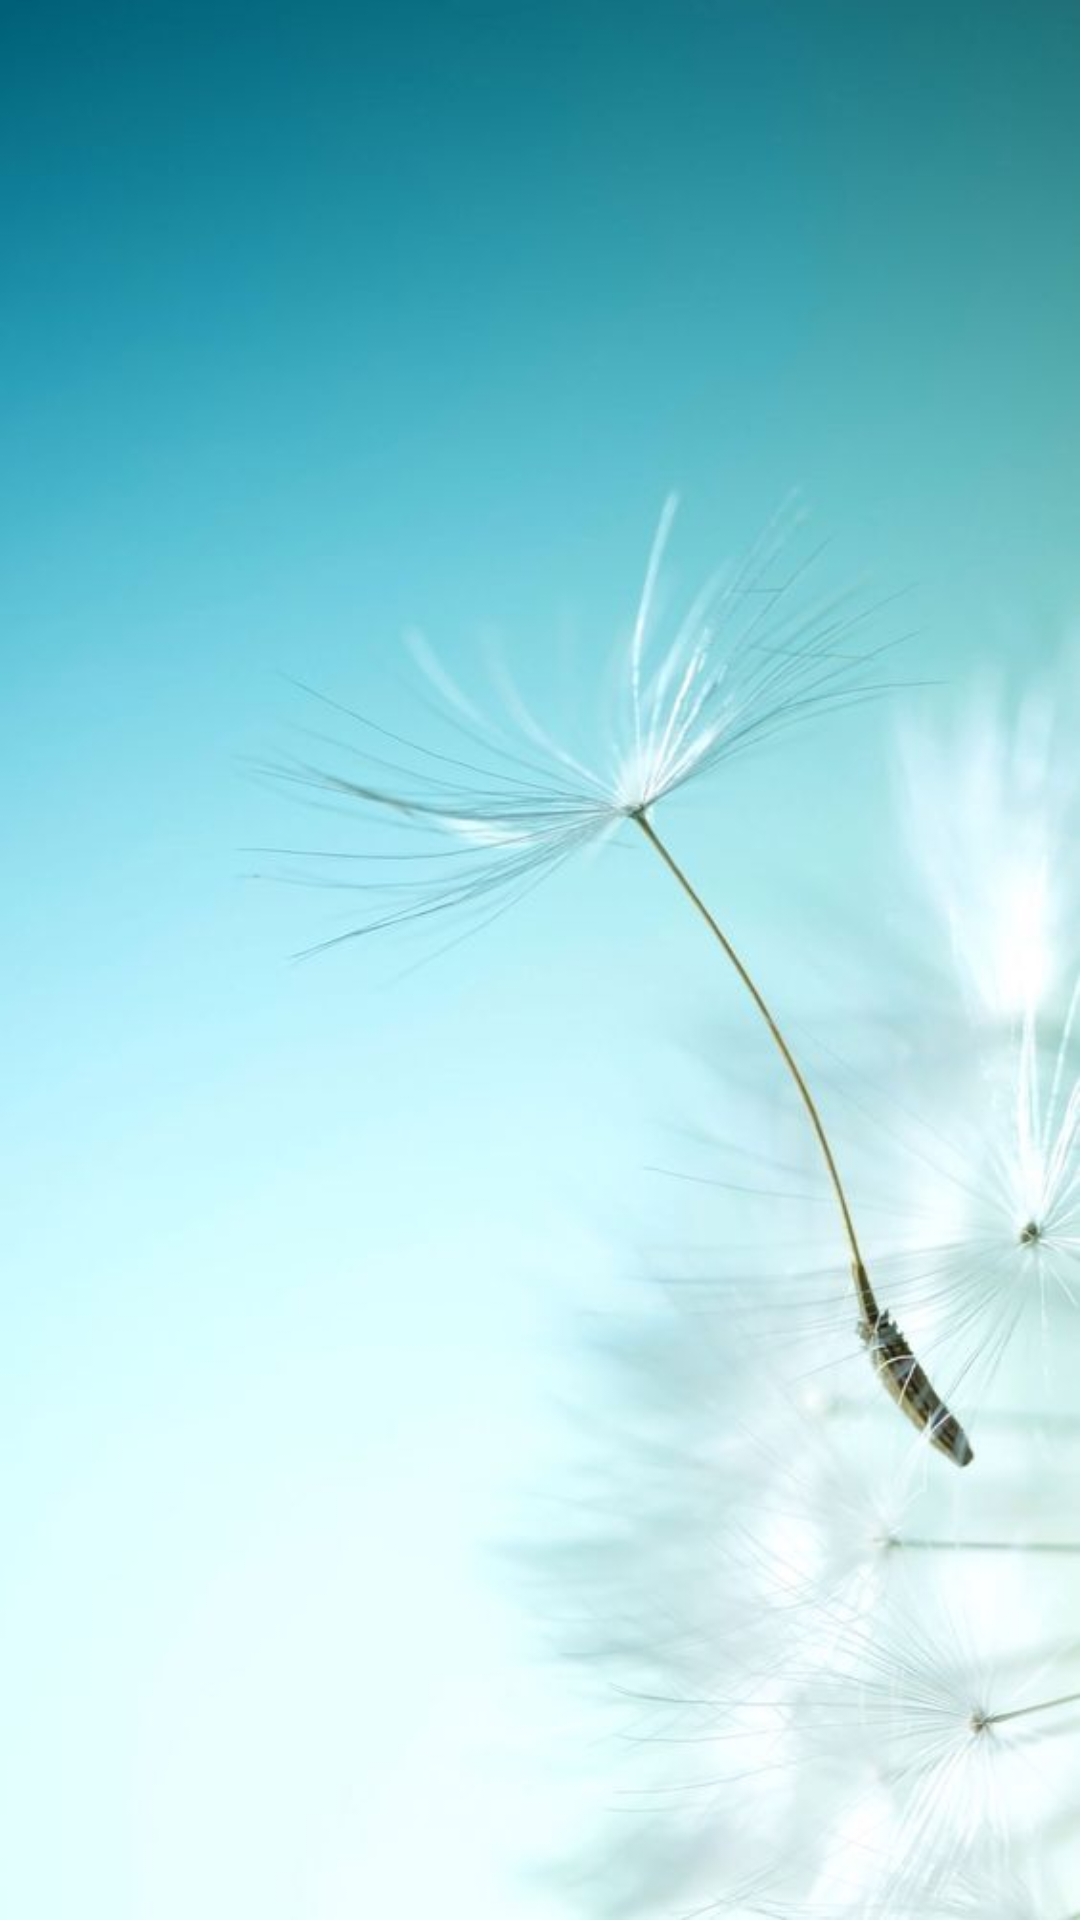

This screen was rendered from an Android layout file. Write that file and the resources it references.
<!-- AndroidManifest.xml: activity theme SplashTheme -->
<!-- res/layout/activity_splashscreen.xml -->
<?xml version="1.0" encoding="utf-8"?>
<android.support.constraint.ConstraintLayout
        xmlns:android="http://schemas.android.com/apk/res/android"
        xmlns:tools="http://schemas.android.com/tools"
        android:layout_width="match_parent"
        android:layout_height="match_parent"
        tools:context=".SplashScreenActivity">

<ImageView
        android:src="@drawable/blow"
        android:scaleType="fitXY"
        android:layout_width="match_parent"
        android:layout_height="match_parent"/>

</android.support.constraint.ConstraintLayout>
<!-- resources referenced by this layout -->
<resources>
  <!-- drawable blow: jpg bitmap (drawable, 29643 bytes) -->
  <style name="SplashTheme" parent="Theme.AppCompat.Light.NoActionBar">
      </style>
  
      //Khong ActionBar
</resources>
